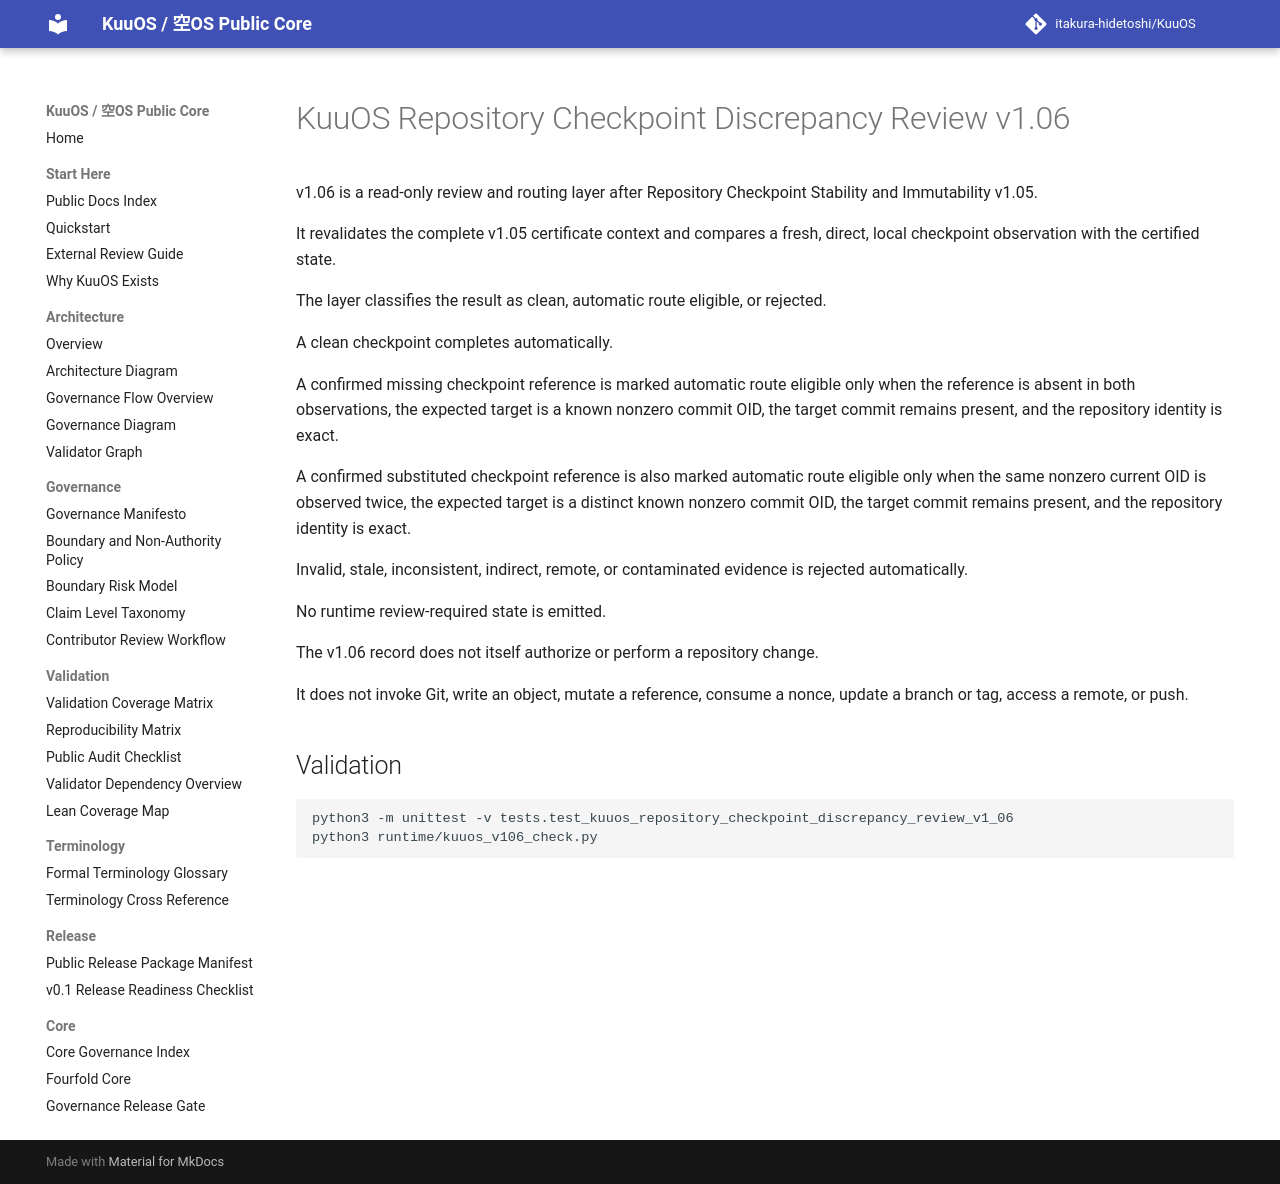

repository: itakura-hidetoshi/KuuOS · page: KUUOS_REPOSITORY_CHECKPOINT_DISCREPANCY_REVIEW_v1_06/index.html · generator: mkdocs

# KuuOS Repository Checkpoint Discrepancy Review v1.06

v1.06 is a read-only review and routing layer after Repository Checkpoint Stability and Immutability v1.05.

It revalidates the complete v1.05 certificate context and compares a fresh, direct, local checkpoint observation with the certified state.

The layer classifies the result as clean, automatic route eligible, or rejected.

A clean checkpoint completes automatically.

A confirmed missing checkpoint reference is marked automatic route eligible only when the reference is absent in both observations, the expected target is a known nonzero commit OID, the target commit remains present, and the repository identity is exact.

A confirmed substituted checkpoint reference is also marked automatic route eligible only when the same nonzero current OID is observed twice, the expected target is a distinct known nonzero commit OID, the target commit remains present, and the repository identity is exact.

Invalid, stale, inconsistent, indirect, remote, or contaminated evidence is rejected automatically.

No runtime review-required state is emitted.

The v1.06 record does not itself authorize or perform a repository change.

It does not invoke Git, write an object, mutate a reference, consume a nonce, update a branch or tag, access a remote, or push.

## Validation

```bash
python3 -m unittest -v tests.test_kuuos_repository_checkpoint_discrepancy_review_v1_06
python3 runtime/kuuos_v106_check.py
```
